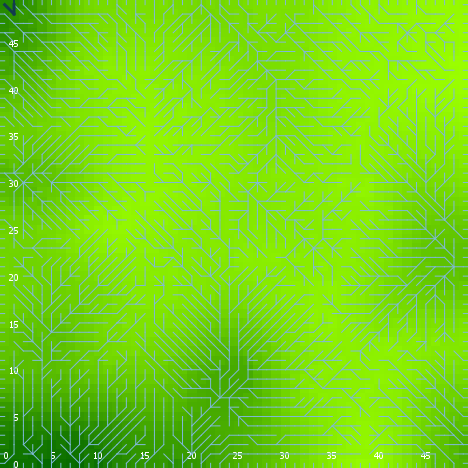

The table this chart was drawn from, first rows:
export-world data (NetLogo 6.0.4)
land_05_withInitialEcologicalCommunity.n…
10/27/2020 18:56:23:498 +0000
RANDOM STATE
0 0 -1727483681 266 -2.3684207996034417 …
GLOBALS
min-pxcor, max-pxcor, min-pycor, max-pycor, perspective, subject, nextIndex, directed-links, ticks, display-mode, ecol_brushfrequencyinflection, ecol_brushfrequencyrate, ecol_grassfrequencyinflection, ecol_grassfrequencyrate, ecol_woodfrequencyinflection, ecol_woodfrequencyrate, elevationdistribution, elev_algorithm-style, elev_featureanglerange, elev_inversioniterations, elev_noise, elev_numdepressions, elev_numprotuberances, elev_numranges
0, 49, 0, 49, 0, nobody, 2600, "UNDIRECTED", -1, "elevation (m)", 8.334, 0.05909, 3.002, 0.1842, 42.92, 0.05744, [26.37482448346869 33.56544568989833 29.…, "C#", 17.02, 1.546, 3.565, 4, 8, 44
TURTLES
who, color, heading, xcor, ycor, shape, label, label-color, breed, hidden?, size, pen-size, pen-mode, numpoints
0, 35, 69, 5, 9, "default", "", 9.9, {breed flowholders}, true, 1, 1, "up", 
1, 97, 90, 49, 29, "line half", "", 9.9, {breed flowholders}, false, 1, 1, "up", 
2, 97, 90, 49, 15, "line half", "", 9.9, {breed flowholders}, false, 1, 1, "up", 
3, 15, 5, 29, 15, "default", "", 9.9, {breed flowholders}, true, 1, 1, "up", 
4, 105, 3, 16, 40, "default", "", 9.9, {breed flowholders}, true, 1, 1, "up", 
5, 125, 197, 45, 6, "default", "", 9.9, {breed flowholders}, true, 1, 1, "up", 
6, 25, 190, 6, 38, "default", "", 9.9, {breed flowholders}, true, 1, 1, "up", 
7, 25, 26, 24, 24, "default", "", 9.9, {breed flowholders}, true, 1, 1, "up", 
8, 35, 295, 32, 28, "default", "", 9.9, {breed flowholders}, true, 1, 1, "up", 
9, 97, 270, 0, 48, "line half", "", 9.9, {breed flowholders}, false, 1, 1, "up", 
10, 125, 241, 31, 41, "default", "", 9.9, {breed flowholders}, true, 1, 1, "up", 
11, 97, 180, 44, 0, "line half", "", 9.9, {breed flowholders}, false, 1, 1, "up", 
12, 75, 245, 4, 3, "default", "", 9.9, {breed flowholders}, true, 1, 1, "up", 
13, 35, 117, 20, 32, "default", "", 9.9, {breed flowholders}, true, 1, 1, "up", 
14, 97, 270, 0, 36, "line half", "", 9.9, {breed flowholders}, false, 1, 1, "up", 
15, 115, 288, 31, 2, "default", "", 9.9, {breed flowholders}, true, 1, 1, "up", 
16, 5, 335, 10, 9, "default", "", 9.9, {breed flowholders}, true, 1, 1, "up", 
17, 85, 249, 37, 8, "default", "", 9.9, {breed flowholders}, true, 1, 1, "up", 
18, 15, 184, 34, 5, "default", "", 9.9, {breed flowholders}, true, 1, 1, "up", 
19, 25, 308, 36, 37, "default", "", 9.9, {breed flowholders}, true, 1, 1, "up", 
20, 75, 51, 42, 17, "default", "", 9.9, {breed flowholders}, true, 1, 1, "up", 
21, 5, 67, 43, 18, "default", "", 9.9, {breed flowholders}, true, 1, 1, "up", 
22, 85, 211, 35, 25, "default", "", 9.9, {breed flowholders}, true, 1, 1, "up", 
23, 97, 180, 28, 0, "line half", "", 9.9, {breed flowholders}, false, 1, 1, "up", 
24, 5, 225, 45, 45, "default", "", 9.9, {breed flowholders}, true, 1, 1, "up", 
25, 125, 307, 2, 39, "default", "", 9.9, {breed flowholders}, true, 1, 1, "up", 
26, 115, 252, 22, 16, "default", "", 9.9, {breed flowholders}, true, 1, 1, "up", 
27, 85, 128, 46, 41, "default", "", 9.9, {breed flowholders}, true, 1, 1, "up", 
28, 25, 67, 40, 1, "default", "", 9.9, {breed flowholders}, true, 1, 1, "up", 
29, 55, 354, 27, 11, "default", "", 9.9, {breed flowholders}, true, 1, 1, "up", 
30, 45, 193, 10, 35, "default", "", 9.9, {breed flowholders}, true, 1, 1, "up", 
31, 135, 131, 41, 47, "default", "", 9.9, {breed flowholders}, true, 1, 1, "up", 
32, 95, 73, 42, 38, "default", "", 9.9, {breed flowholders}, true, 1, 1, "up", 
33, 5, 317, 12, 19, "default", "", 9.9, {breed flowholders}, true, 1, 1, "up", 
34, 85, 108, 18, 33, "default", "", 9.9, {breed flowholders}, true, 1, 1, "up", 
35, 45, 93, 43, 42, "default", "", 9.9, {breed flowholders}, true, 1, 1, "up", 
36, 85, 157, 12, 6, "default", "", 9.9, {breed flowholders}, true, 1, 1, "up", 
37, 105, 263, 47, 42, "default", "", 9.9, {breed flowholders}, true, 1, 1, "up", 
38, 55, 4, 27, 33, "default", "", 9.9, {breed flowholders}, true, 1, 1, "up", 
39, 125, 105, 44, 21, "default", "", 9.9, {breed flowholders}, true, 1, 1, "up", 
40, 97, 0, 24, 49, "line half", "", 9.9, {breed flowholders}, false, 1, 1, "up", 
41, 25, 225, 22, 6, "default", "", 9.9, {breed flowholders}, true, 1, 1, "up", 
42, 115, 222, 21, 35, "default", "", 9.9, {breed flowholders}, true, 1, 1, "up", 
43, 45, 8, 17, 30, "default", "", 9.9, {breed flowholders}, true, 1, 1, "up", 
44, 5, 197, 8, 30, "default", "", 9.9, {breed flowholders}, true, 1, 1, "up", 
45, 5, 168, 48, 17, "default", "", 9.9, {breed flowholders}, true, 1, 1, "up", 
46, 5, 236, 10, 26, "default", "", 9.9, {breed flowholders}, true, 1, 1, "up", 
47, 55, 179, 8, 29, "default", "", 9.9, {breed flowholders}, true, 1, 1, "up", 
48, 115, 178, 41, 37, "default", "", 9.9, {breed flowholders}, true, 1, 1, "up", 
49, 125, 192, 47, 36, "default", "", 9.9, {breed flowholders}, true, 1, 1, "up", 
50, 105, 35, 9, 27, "default", "", 9.9, {breed flowholders}, true, 1, 1, "up", 
... 8,992 more rows
